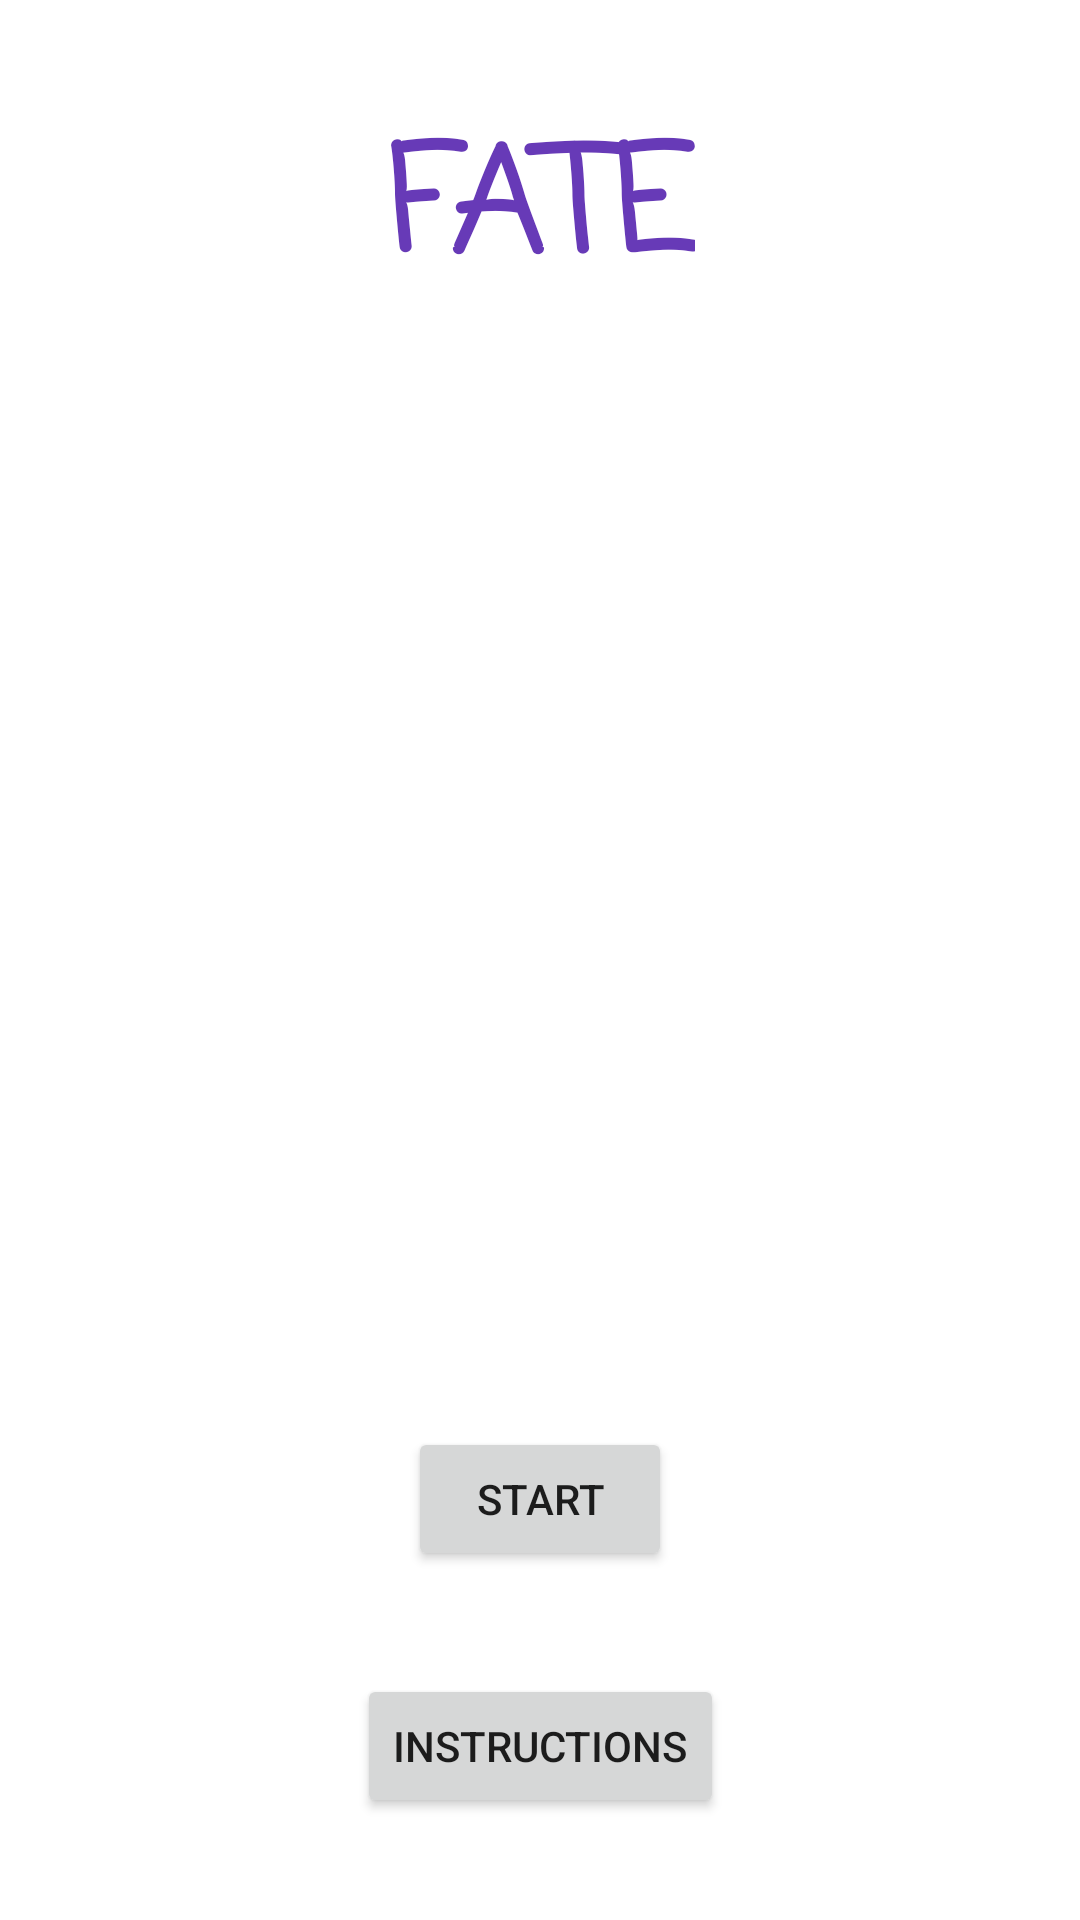

This screen was rendered from an Android layout file. Write that file and the resources it references.
<!-- AndroidManifest.xml: application theme Theme.Fate -->
<!-- res/layout/activity_main.xml -->
<?xml version="1.0" encoding="utf-8"?>
<androidx.constraintlayout.widget.ConstraintLayout xmlns:android="http://schemas.android.com/apk/res/android"
    xmlns:app="http://schemas.android.com/apk/res-auto"
    xmlns:tools="http://schemas.android.com/tools"
    android:id="@+id/app_name"
    android:layout_width="match_parent"
    android:layout_height="match_parent"
    tools:context=".MainActivity">

    <TextView
        android:id="@+id/text_app_name"
        android:layout_width="wrap_content"
        android:layout_height="wrap_content"
        android:fontFamily="casual"
        android:text="@string/app_name_capitalized"
        android:textColor="#673AB7"
        android:textSize="48sp"
        android:textStyle="bold"
        app:layout_constraintTop_toTopOf="parent"
        app:layout_constraintBottom_toTopOf="@id/image_app_logo"
        app:layout_constraintEnd_toEndOf="parent"
        app:layout_constraintStart_toStartOf="parent"
        />

    <ImageView
        android:id="@+id/image_app_logo"
        android:layout_width="match_parent"
        android:layout_height="300dp"
        app:layout_constraintEnd_toEndOf="parent"
        app:layout_constraintStart_toStartOf="parent"
        app:layout_constraintTop_toBottomOf="@+id/text_app_name"
        app:layout_constraintBottom_toTopOf="@+id/start_button"
        app:srcCompat="@drawable/app_logo_updated"
        android:contentDescription="@string/sign_post_desc" />

    <Button
        android:id="@+id/start_button"
        android:layout_width="wrap_content"
        android:layout_height="wrap_content"
        android:text="@string/start"
        app:layout_constraintBottom_toBottomOf="@id/instructions_button"
        app:layout_constraintEnd_toEndOf="parent"
        app:layout_constraintStart_toStartOf="parent"
        app:layout_constraintTop_toBottomOf="@+id/image_app_logo" />

    <Button
        android:id="@+id/instructions_button"
        android:layout_width="wrap_content"
        android:layout_height="wrap_content"
        android:text="@string/instructions"
        app:layout_constraintEnd_toEndOf="parent"
        app:layout_constraintStart_toStartOf="parent"
        app:layout_constraintTop_toBottomOf="@+id/start_button"
        app:layout_constraintBottom_toBottomOf="parent"/>

</androidx.constraintlayout.widget.ConstraintLayout>
<!-- resources referenced by this layout -->
<resources>
  <string name="app_name_capitalized">FATE</string>
  <string name="instructions">INSTRUCTIONS</string>
  <string name="sign_post_desc">A sign post with two signs pointing in opposite directions</string>
  <string name="start">START</string>
  <style name="Theme.Fate" parent="Theme.MaterialComponents.DayNight.DarkActionBar">
          
          <item name="colorPrimary">@color/purple_500</item>
          <item name="colorPrimaryVariant">@color/purple_700</item>
          <item name="colorOnPrimary">@color/white</item>
          
          <item name="colorSecondary">@color/teal_200</item>
          <item name="colorSecondaryVariant">@color/teal_700</item>
          <item name="colorOnSecondary">@color/black</item>
          
          <item name="android:statusBarColor" tools:targetApi="l">?attr/colorPrimaryVariant</item>
          
      </style>
  <!-- not gathered from this repository: default colours our renderer supplied (Android Studio template values) -->
  <color name="purple_500">#FF6200EE</color>
  <color name="purple_700">#FF3700B3</color>
  <color name="teal_200">#FF03DAC5</color>
  <color name="teal_700">#FF018786</color>
  <color name="black">#FF000000</color>
  <color name="white">#FFFFFFFF</color>
</resources>
